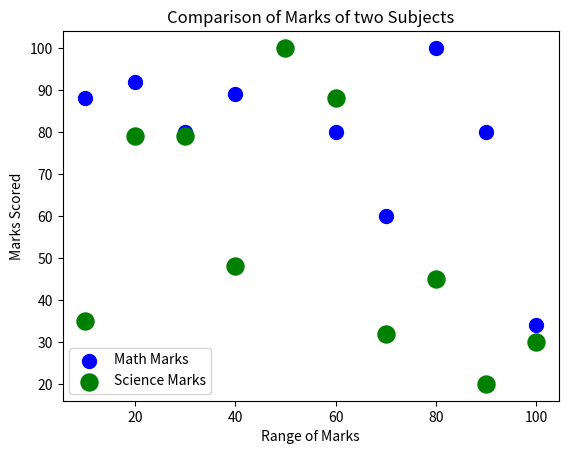

Reproduce this figure in Python.
""" Write a Python program to draw a scatter plot comparing two subject marks of Mathematics and Science. Use marks of 10 students.
Test Data:
math_marks = [88, 92, 80, 89, 100, 80, 60, 100, 80, 34]
science_marks = [35, 79, 79, 48, 100, 88, 32, 45, 20, 30]
marks_range = [10, 20, 30, 40, 50, 60, 70, 80, 90, 100]
"""

import matplotlib.pyplot as plt

math_marks=[88, 92, 80, 89, 100, 80, 60, 100, 80, 34]
science_marks=[35, 79, 79, 48, 100, 88, 32, 45, 20, 30]
marks_range=[10, 20, 30, 40, 50, 60, 70, 80, 90, 100]

plt.scatter(marks_range,math_marks,c='blue',s=100,label='Math Marks') #scatter plot for math marks
plt.scatter(marks_range,science_marks,c='green',s=150,label='Science Marks') #scatter plot for science marks
plt.xlabel('Range of Marks')
plt.ylabel('Marks Scored')
plt.title('Comparison of Marks of two Subjects')
plt.legend()
plt.show()